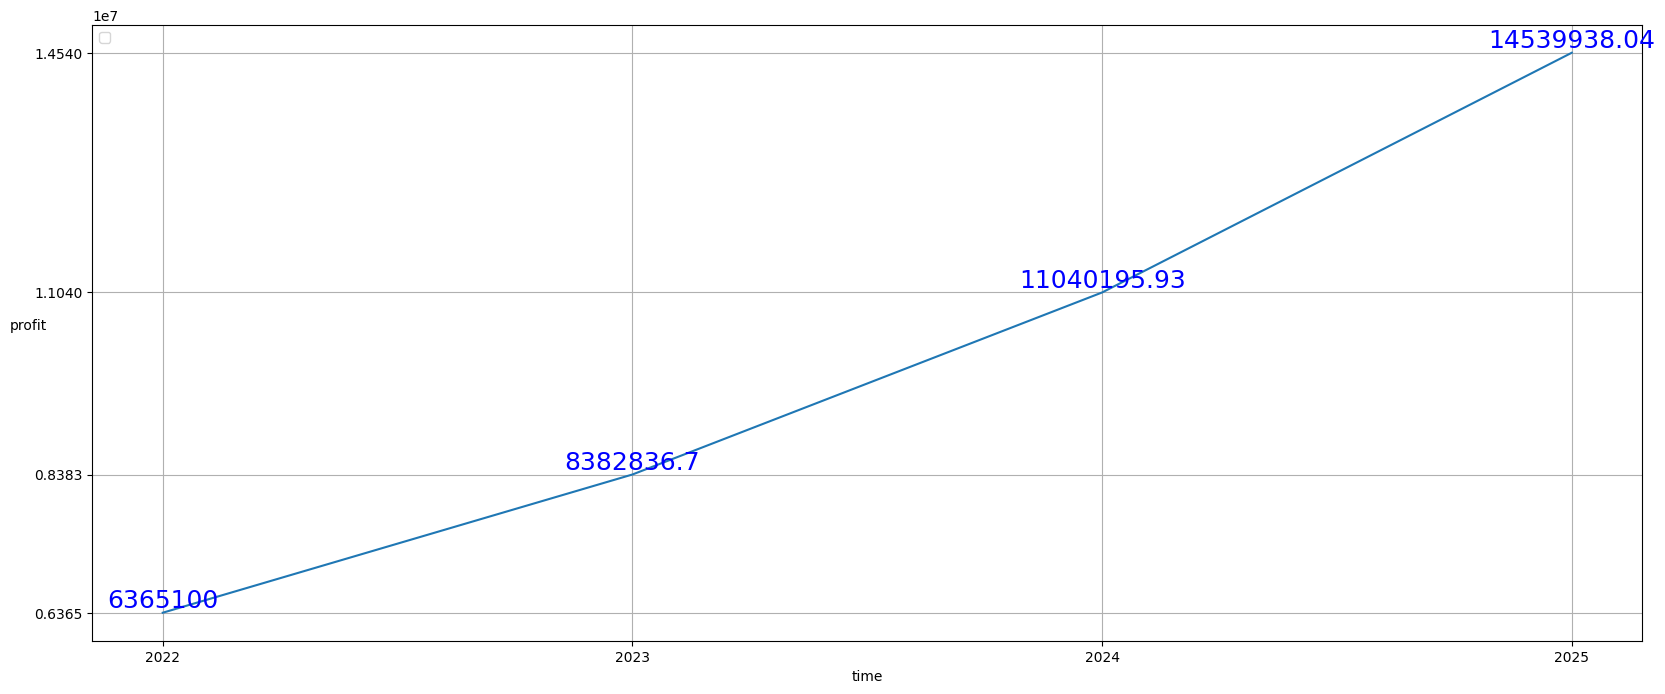

Reproduce this figure in Python.
from matplotlib import pyplot as plt
plt.rcParams['font.sans-serif'] = ['SimHei']  # 用来正常显示中文标签
plt.figure(figsize=(20,8) )
plt.rcParams['axes.unicode_minus'] = False  # 用来正常显示负号
# x = ['7月1日', '7月2日', '7月3日', '7月4日','7月5日', '7月6日', '7月7日', '7月8日','7月9日','7月10日', '7月11日', '7月12日', '7月13日', '7月14日','7月15日']  #数据在x轴的位置，是一个可迭代对象
# y1 = [3370.48, 3895.69, 5109.03, 4353.68, 3954.21, 5346.81, 5289.11, 8275.16, 5686.16,7503.41, 5360.36, 5758.59, 4962.14, 9401.22, 5543.89]
# y2 = [3097.55, 3401.15, 5525.05, 4202.49, 3797., 4972.03, 4941.97, 7440.79, 5561.71, 5888.88, 3776.57, 3990.54, 4114.41, 7612.38, 4539.72]
x = [2022,2023,2024,2025]
y1 = [6365100,8382836.7,11040195.93,14539938.04]
#数据在y轴的位置，是一个可迭代对象
#plt.plot(x, y1, label='利润金额', linewidth=3, color='snow', marker='o',
         #markerfacecolor='blue', markersize=11 )
for a, b in zip(x, y1):
    plt.text(a, b+0.05, b, ha='center', va='bottom', fontsize=18, color='blue' )
# for c, d in zip(x, y2):
    # plt.text(c, d+0.05, d, ha='center', va='bottom', fontsize=18,color='orange' )
# plt.title('7月利润变化图')
plt.xlabel('time')
plt.ylabel("profit",rotation=360)
plt.xticks(x)
plt.yticks(y1)
#plt.legend(prop =my_font)
plt.plot(x,y1)     #传入x和y,通过plot绘制出折线图
# plt.plot(x,y2,label='支出')
plt.legend()
plt.grid()
plt.show()   #展示图形

#plt.savefig("7月数据利润变化.png")
